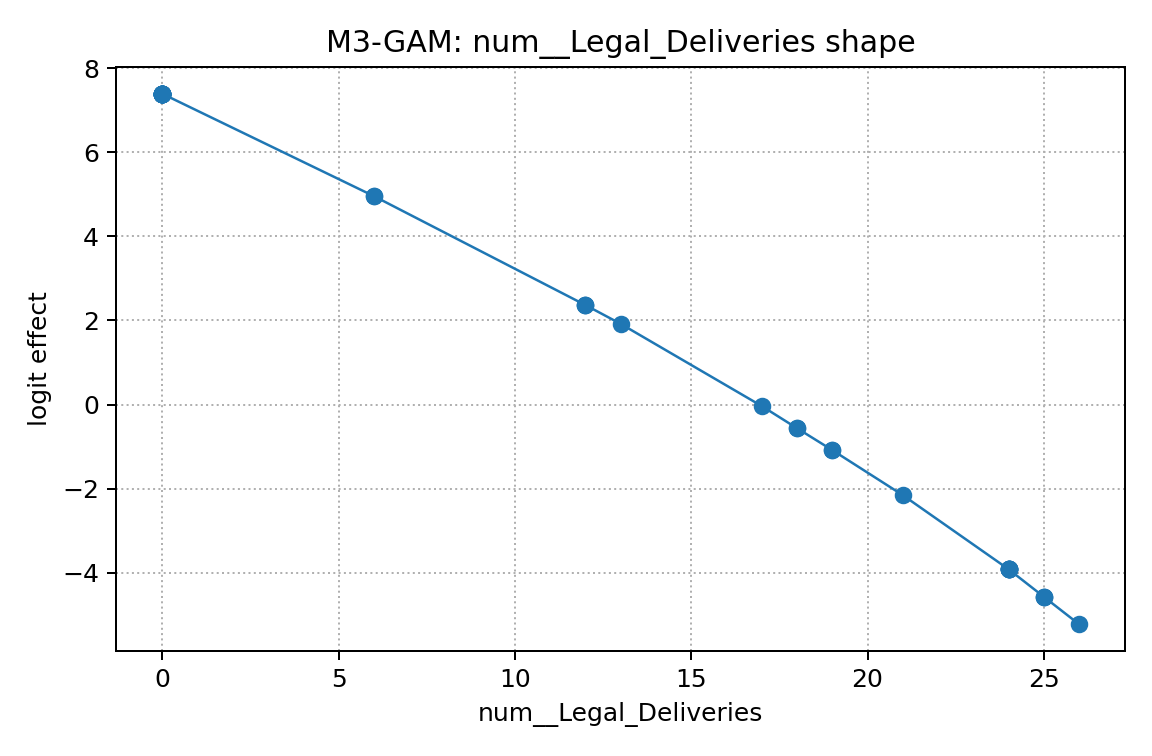

The file beside this chart, header and first rows:
x, effect
0.0, 7.389
0.0, 7.389
0.0, 7.389
0.0, 7.389
0.0, 7.389
0.0, 7.389
0.0, 7.389
0.0, 7.389
0.0, 7.389
0.0, 7.389
0.0, 7.389
0.0, 7.389
0.0, 7.389
0.0, 7.389
0.0, 7.389
0.0, 7.389
0.0, 7.389
0.0, 7.389
6.0, 4.955
6.0, 4.955
12.0, 2.364
12.0, 2.364
12.0, 2.364
13.0, 1.918
17.0, -0.03652
18.0, -0.5635
18.0, -0.5635
19.0, -1.084
19.0, -1.084
21.0, -2.154
24.0, -3.916
24.0, -3.916
24.0, -3.916
24.0, -3.916
24.0, -3.916
24.0, -3.916
24.0, -3.916
25.0, -4.571
25.0, -4.571
25.0, -4.571
26.0, -5.224
